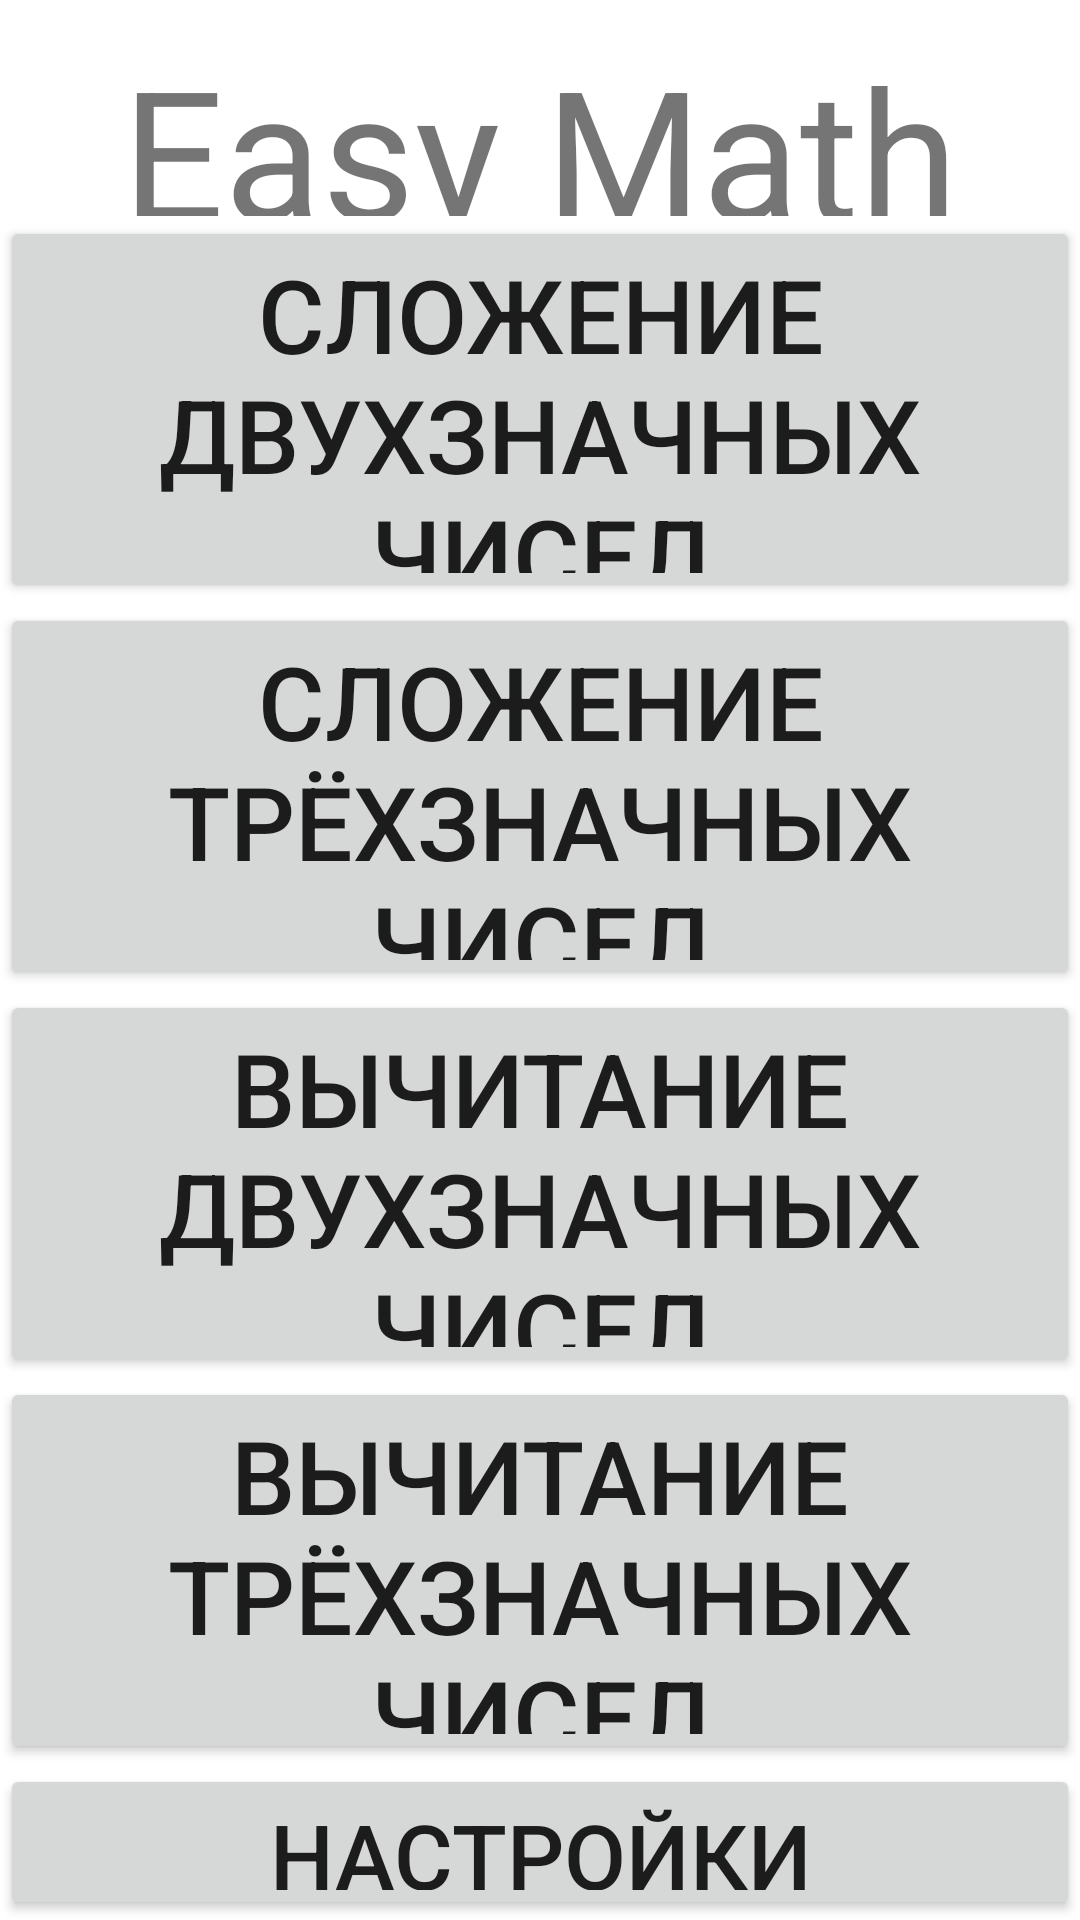

Produce the Android XML layout that renders to this screen, including the resource entries it uses.
<!-- AndroidManifest.xml: application theme Theme.EasyMath -->
<!-- res/layout/activity_main.xml -->
<?xml version="1.0" encoding="utf-8"?>
<androidx.constraintlayout.widget.ConstraintLayout xmlns:android="http://schemas.android.com/apk/res/android"
    xmlns:app="http://schemas.android.com/apk/res-auto"
    xmlns:tools="http://schemas.android.com/tools"
    android:layout_width="match_parent"
    android:layout_height="match_parent"
    tools:context=".MainActivity">

    <TableLayout
        android:layout_width="0dp"
        android:layout_height="0dp"
        app:layout_constraintBottom_toBottomOf="parent"
        app:layout_constraintEnd_toEndOf="parent"
        app:layout_constraintStart_toStartOf="parent"
        app:layout_constraintTop_toTopOf="parent">

        <TableRow
            android:layout_width="match_parent"
            android:layout_height="match_parent"
            android:layout_weight="0.5">

            <TextView
                android:id="@+id/textView"
                android:layout_width="match_parent"
                android:layout_height="match_parent"
                android:layout_weight="1"
                android:text="Easy Math"
                android:textAlignment="center"
                android:textSize="60sp"
                android:translationY="30px" />
        </TableRow>

        <TableRow
            android:layout_width="match_parent"
            android:layout_height="match_parent"
            android:layout_weight="1" >

            <Button
                android:id="@+id/button_1"
                style="@style/Widget.AppCompat.Button"
                android:layout_width="wrap_content"
                android:layout_height="match_parent"
                android:layout_weight="1"
                android:hyphenationFrequency="normal"
                android:text="Сложение Двухзначных Чисел"
                android:textSize="34sp" />

        </TableRow>

        <TableRow
            android:layout_width="match_parent"
            android:layout_height="match_parent"
            android:layout_weight="1"
            >

            <Button
                android:id="@+id/button_2"
                style="@style/Widget.AppCompat.Button"
                android:layout_width="match_parent"
                android:layout_height="match_parent"
                android:layout_weight="1"
                android:text="Сложение Трёхзначных Чисел"
                android:textSize="34sp" />



        </TableRow>

        <TableRow
            android:layout_width="match_parent"
            android:layout_height="match_parent"
            android:layout_weight="1"
            >

            <Button
                android:id="@+id/button_3"
                style="@style/Widget.AppCompat.Button"
                android:layout_width="match_parent"
                android:layout_height="match_parent"
                android:layout_weight="1"
                android:text="Вычитание Двухзначных Чисел"
                android:textSize="34sp" />


        </TableRow>
        <TableRow
            android:layout_width="match_parent"
            android:layout_height="match_parent"
            android:layout_weight="1"
            >

            <Button
                android:id="@+id/button_4"
                style="@style/Widget.AppCompat.Button"
                android:layout_width="match_parent"
                android:layout_height="match_parent"
                android:layout_weight="1"
                android:text="Вычитание Трёхзначных Чисел"
                android:textSize="34sp" />


        </TableRow>

        <TableRow
            android:layout_width="match_parent"
            android:layout_height="match_parent"
            android:layout_weight="0.5">

            <Button
                android:id="@+id/button_options"
                style="@style/Widget.AppCompat.Button"
                android:layout_width="match_parent"
                android:layout_height="match_parent"
                android:layout_weight="1"
                android:text="Настройки"
                android:textSize="30sp" />
        </TableRow>
    </TableLayout>

</androidx.constraintlayout.widget.ConstraintLayout>
<!-- resources referenced by this layout -->
<resources>
  <style name="Theme.EasyMath" parent="Theme.MaterialComponents.DayNight.DarkActionBar">
          
          <item name="colorPrimary">@color/purple_500</item>
          <item name="colorPrimaryVariant">@color/purple_700</item>
          <item name="colorOnPrimary">@color/white</item>
          
          <item name="colorSecondary">@color/teal_200</item>
          <item name="colorSecondaryVariant">@color/teal_700</item>
          <item name="colorOnSecondary">@color/black</item>
          
  
          
      </style>
  <!-- not gathered from this repository: default colours our renderer supplied (Android Studio template values) -->
  <color name="purple_500">#FF6200EE</color>
  <color name="purple_700">#FF3700B3</color>
  <color name="teal_200">#FF03DAC5</color>
  <color name="teal_700">#FF018786</color>
  <color name="black">#FF000000</color>
  <color name="white">#FFFFFFFF</color>
</resources>
